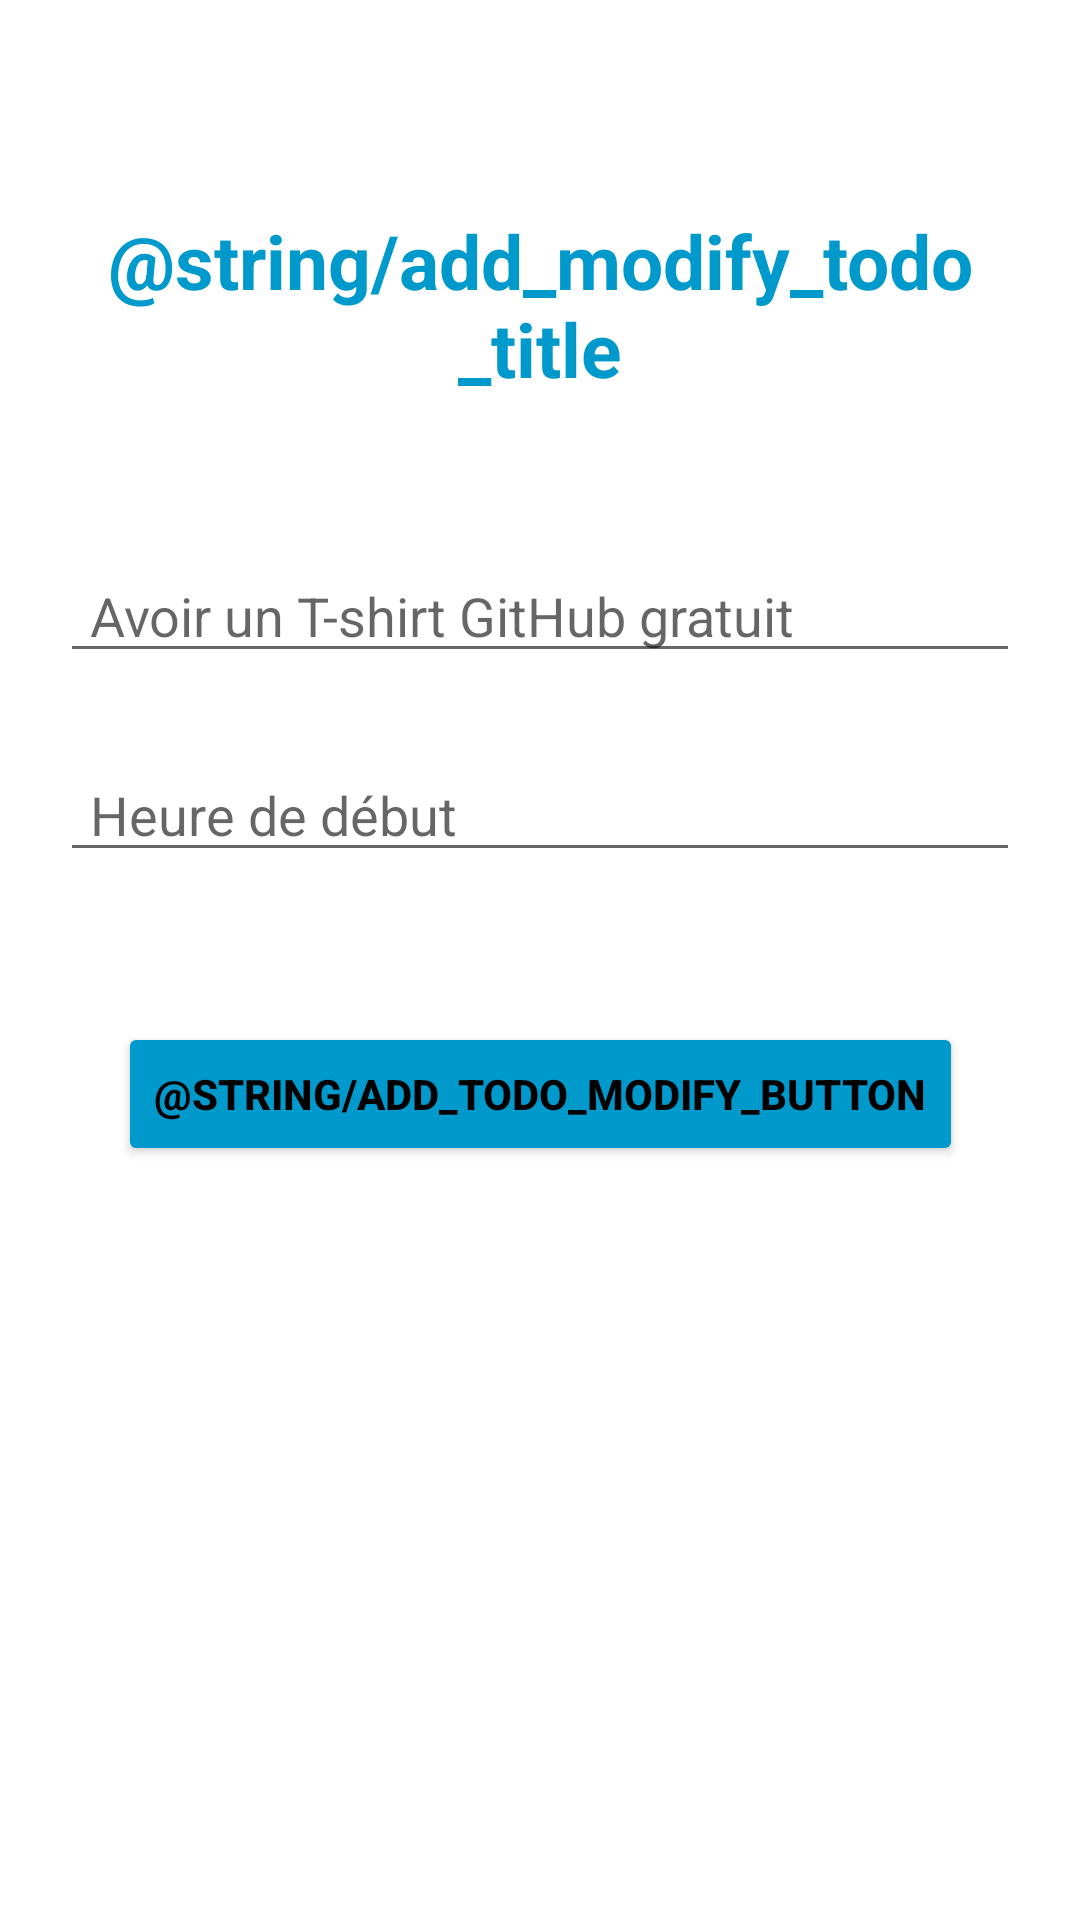

Produce the Android XML layout that renders to this screen, including the resource entries it uses.
<!-- AndroidManifest.xml: application theme Theme.Morning_Routine -->
<!-- res/layout/activity_modify_todo.xml -->
<?xml version="1.0" encoding="utf-8"?>
<androidx.constraintlayout.widget.ConstraintLayout xmlns:android="http://schemas.android.com/apk/res/android"
    xmlns:app="http://schemas.android.com/apk/res-auto"
    xmlns:tools="http://schemas.android.com/tools"
    android:layout_width="match_parent"
    android:layout_height="match_parent"
    android:padding="20dp"
    tools:context=".CreateTodoActivity">

    <TextView
        android:id="@+id/editTextTextPersonName"
        android:layout_width="fill_parent"
        android:layout_height="wrap_content"
        android:layout_marginTop="50dp"
        android:text="@string/add_modify_todo_title"
        android:textAlignment="center"
        android:textStyle="bold"
        android:textColor="@android:color/holo_blue_dark"
        android:textSize="25sp"
        app:layout_constraintEnd_toEndOf="parent"
        app:layout_constraintHorizontal_bias="0.0"
        app:layout_constraintStart_toStartOf="parent"
        app:layout_constraintTop_toTopOf="parent" />

    <EditText
        android:id="@+id/newTodoName"
        android:layout_width="match_parent"
        android:layout_height="wrap_content"
        android:layout_marginTop="50dp"
        android:autofillHints="name"
        android:hint="@string/add_todo_name_placeholder"
        android:inputType="text"
        android:paddingHorizontal="10dp"
        app:layout_constraintStart_toStartOf="parent"
        app:layout_constraintTop_toBottomOf="@+id/editTextTextPersonName" />

    <EditText
        android:id="@+id/newTodoDuration"
        android:layout_width="match_parent"
        android:layout_height="wrap_content"
        android:layout_marginTop="25dp"
        android:autofillHints="time"
        android:hint="@string/add_todo_duration_placeholder"
        android:inputType="time"
        android:paddingHorizontal="10dp"
        app:layout_constraintStart_toStartOf="parent"
        app:layout_constraintTop_toBottomOf="@+id/newTodoName" />

    <Button
        android:id="@+id/newToDoButton"
        android:layout_width="wrap_content"
        android:layout_height="wrap_content"
        android:layout_marginTop="50dp"
        android:text="@string/add_todo_modify_button"
        android:textStyle="bold"
        android:backgroundTint="@android:color/holo_blue_dark"
        android:textColor="@color/black"
        app:layout_constraintEnd_toEndOf="parent"
        app:layout_constraintStart_toStartOf="parent"
        app:layout_constraintTop_toBottomOf="@+id/newTodoDuration" />

</androidx.constraintlayout.widget.ConstraintLayout>
<!-- resources referenced by this layout -->
<resources>
  <string name="add_todo_duration_placeholder">Heure de début</string>
  <string name="add_todo_name_placeholder">Avoir un T-shirt GitHub gratuit</string>
  <style name="Theme.Morning_Routine" parent="Theme.MaterialComponents.DayNight.DarkActionBar">
          
          <item name="colorPrimary">@color/purple_500</item>
          <item name="colorPrimaryVariant">@color/purple_700</item>
          <item name="colorOnPrimary">@color/white</item>
          
          <item name="colorSecondary">@color/teal_200</item>
          <item name="colorSecondaryVariant">@color/teal_700</item>
          <item name="colorOnSecondary">@color/black</item>
          
          <item name="android:statusBarColor">?attr/colorPrimaryVariant</item>
          
      </style>
  <!-- not gathered from this repository: default colours our renderer supplied (Android Studio template values) -->
  <color name="purple_500">#FF6200EE</color>
  <color name="purple_700">#FF3700B3</color>
  <color name="teal_200">#FF03DAC5</color>
  <color name="teal_700">#FF018786</color>
  <color name="black">#FF000000</color>
  <color name="white">#FFFFFFFF</color>
</resources>
